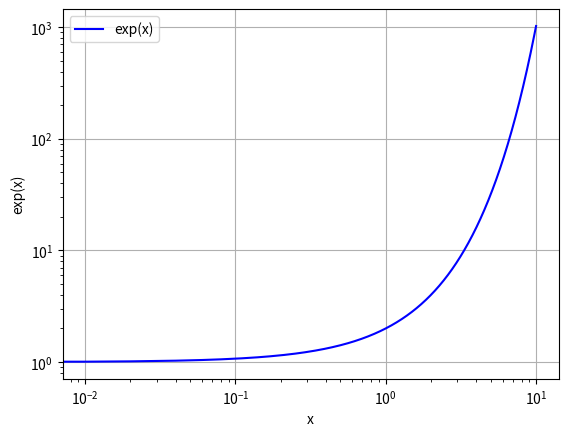

This figure's Python source:
# - vykreslení průběhu exponenciální funkce
# - při vykreslování se jednotlivé body spojí úsečkami
# - v ose x i y se použije logaritmické měřítko

import numpy as np
import matplotlib.pyplot as plt

# hodnoty na x-ové ose
x = np.linspace(0.0, 10.0, 1000)

# hodnoty na y-ové ose
y = 2 ** x

# vykreslit průběh funkce
plt.plot(x, y, color="blue", label="exp(x)")

# logaritmické měřítko v ose x
plt.xscale("log")

# logaritmické měřítko v ose y
plt.yscale("log")

# povolení zobrazení mřížky
plt.grid(True)

# popis os
plt.xlabel("x")
plt.ylabel("exp(x)")

# přidání legendy
plt.legend(loc="upper left")

# zobrazení grafu
plt.show()
